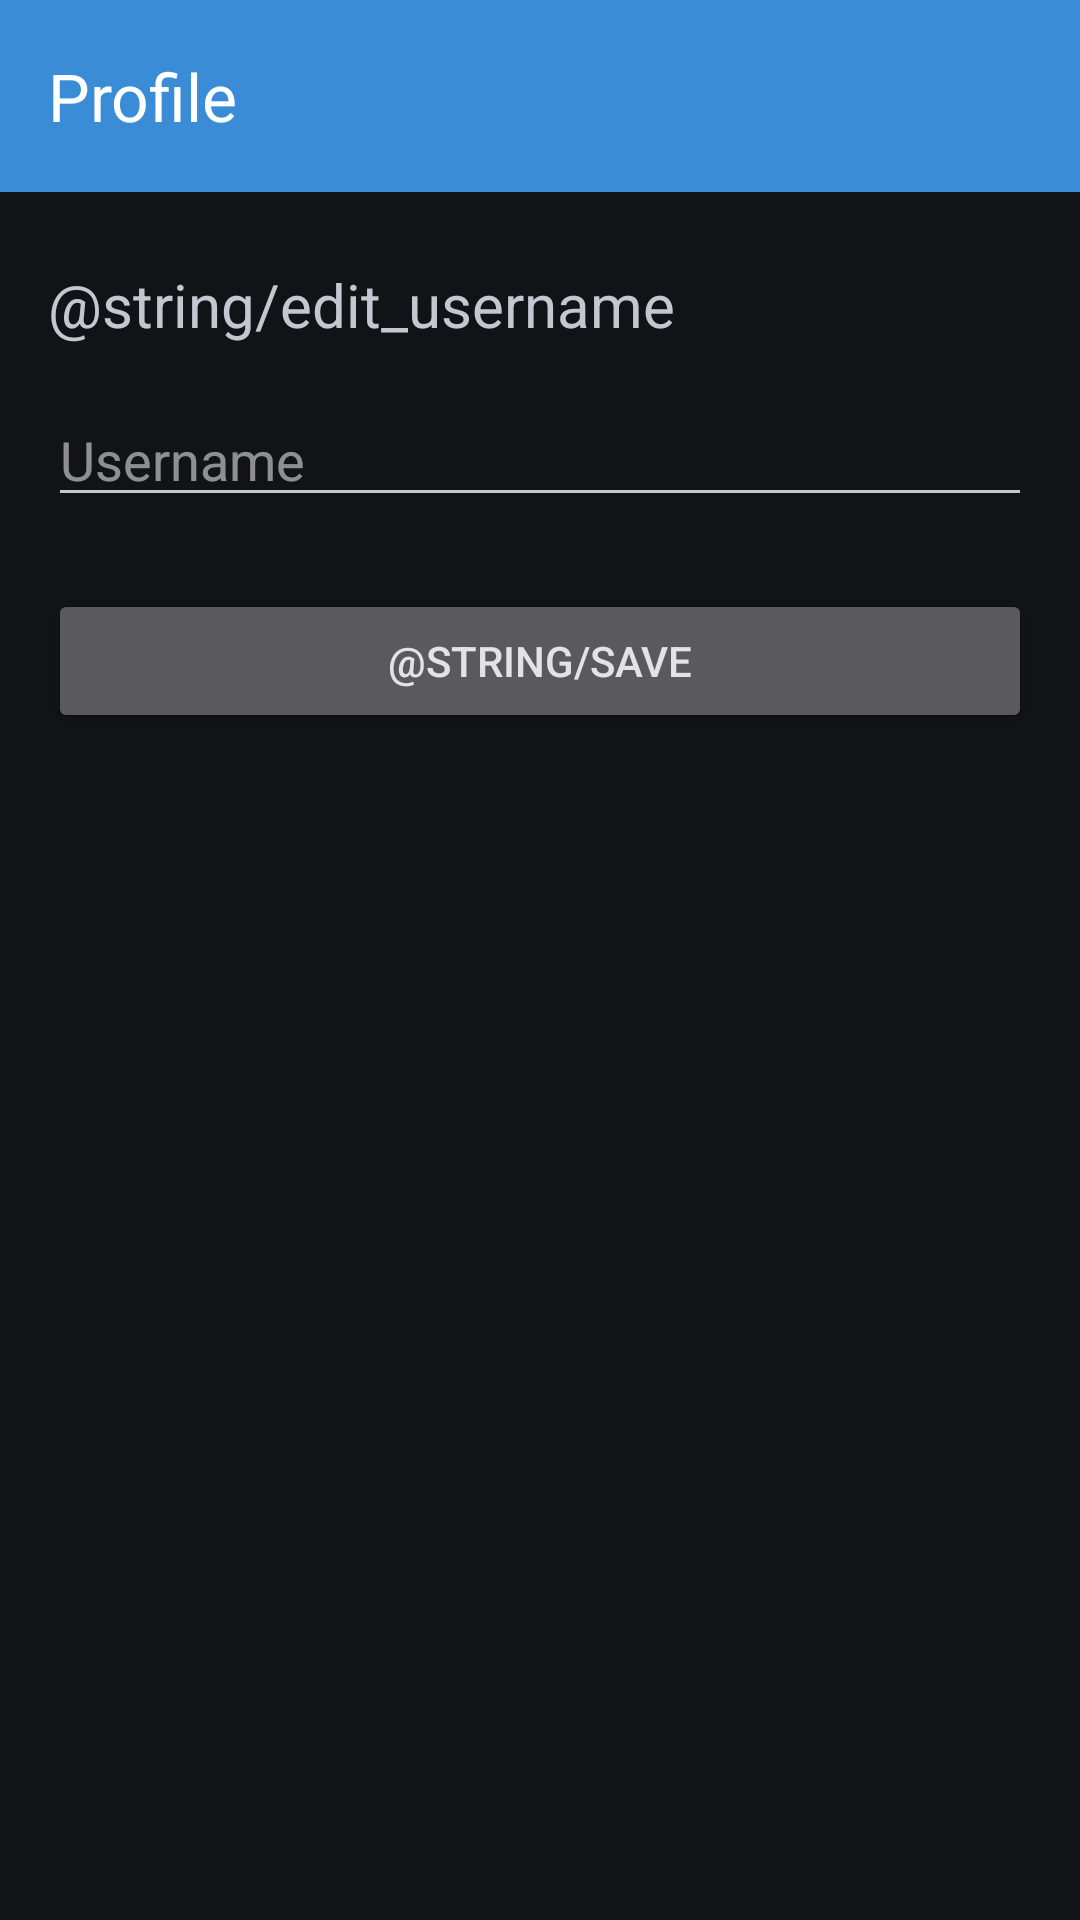

This screen was rendered from an Android layout file. Write that file and the resources it references.
<!-- AndroidManifest.xml: application theme Theme.MobilProjekt -->
<!-- res/layout/activity_profile.xml -->
<?xml version="1.0" encoding="utf-8"?>
<LinearLayout xmlns:android="http://schemas.android.com/apk/res/android"
    xmlns:app="http://schemas.android.com/apk/res-auto"
    android:orientation="vertical"
    android:layout_width="match_parent"
    android:layout_height="match_parent">

    <androidx.appcompat.widget.Toolbar
        android:id="@+id/profileToolbar"
        android:layout_width="match_parent"
        android:layout_height="?attr/actionBarSize"
        android:background="?attr/colorPrimary"
        app:title="Profile"
        app:titleTextColor="@android:color/white" />

    <TextView
        android:text="@string/edit_username"
        android:textSize="20sp"
        android:layout_width="wrap_content"
        android:layout_height="wrap_content"
        android:layout_marginTop="24dp"
        android:layout_marginStart="16dp"/>

    <EditText
        android:id="@+id/editUsername"
        android:hint="@string/username"
        android:layout_width="match_parent"
        android:layout_height="wrap_content"
        android:layout_marginTop="16dp"
        android:layout_marginStart="16dp"
        android:layout_marginEnd="16dp"/>

    <Button
        android:id="@+id/buttonSave"
        android:text="@string/save"
        android:layout_width="match_parent"
        android:layout_height="wrap_content"
        android:layout_marginTop="24dp"
        android:layout_marginStart="16dp"
        android:layout_marginEnd="16dp"/>
</LinearLayout>
<!-- resources referenced by this layout -->
<resources>
  <string name="username">Username</string>
  <style name="Theme.MobilProjekt" parent="Base.Theme.MobilProjekt">
          <item name="android:windowFullscreen">true</item>
          <item name="android:windowContentOverlay">@null</item> 
      </style>
  <style name="Base.Theme.MobilProjekt" parent="Theme.Material3.DynamicColors.Dark.NoActionBar">
          
          
          <item name="colorPrimary">@color/chat_bubble_blue</item>
          <item name="colorOnPrimary">@color/text_primary_dark</item>
      </style>
  <color name="chat_bubble_blue">#3b8cd6</color>
  <color name="text_primary_dark">#FFE8EAED</color>
</resources>
